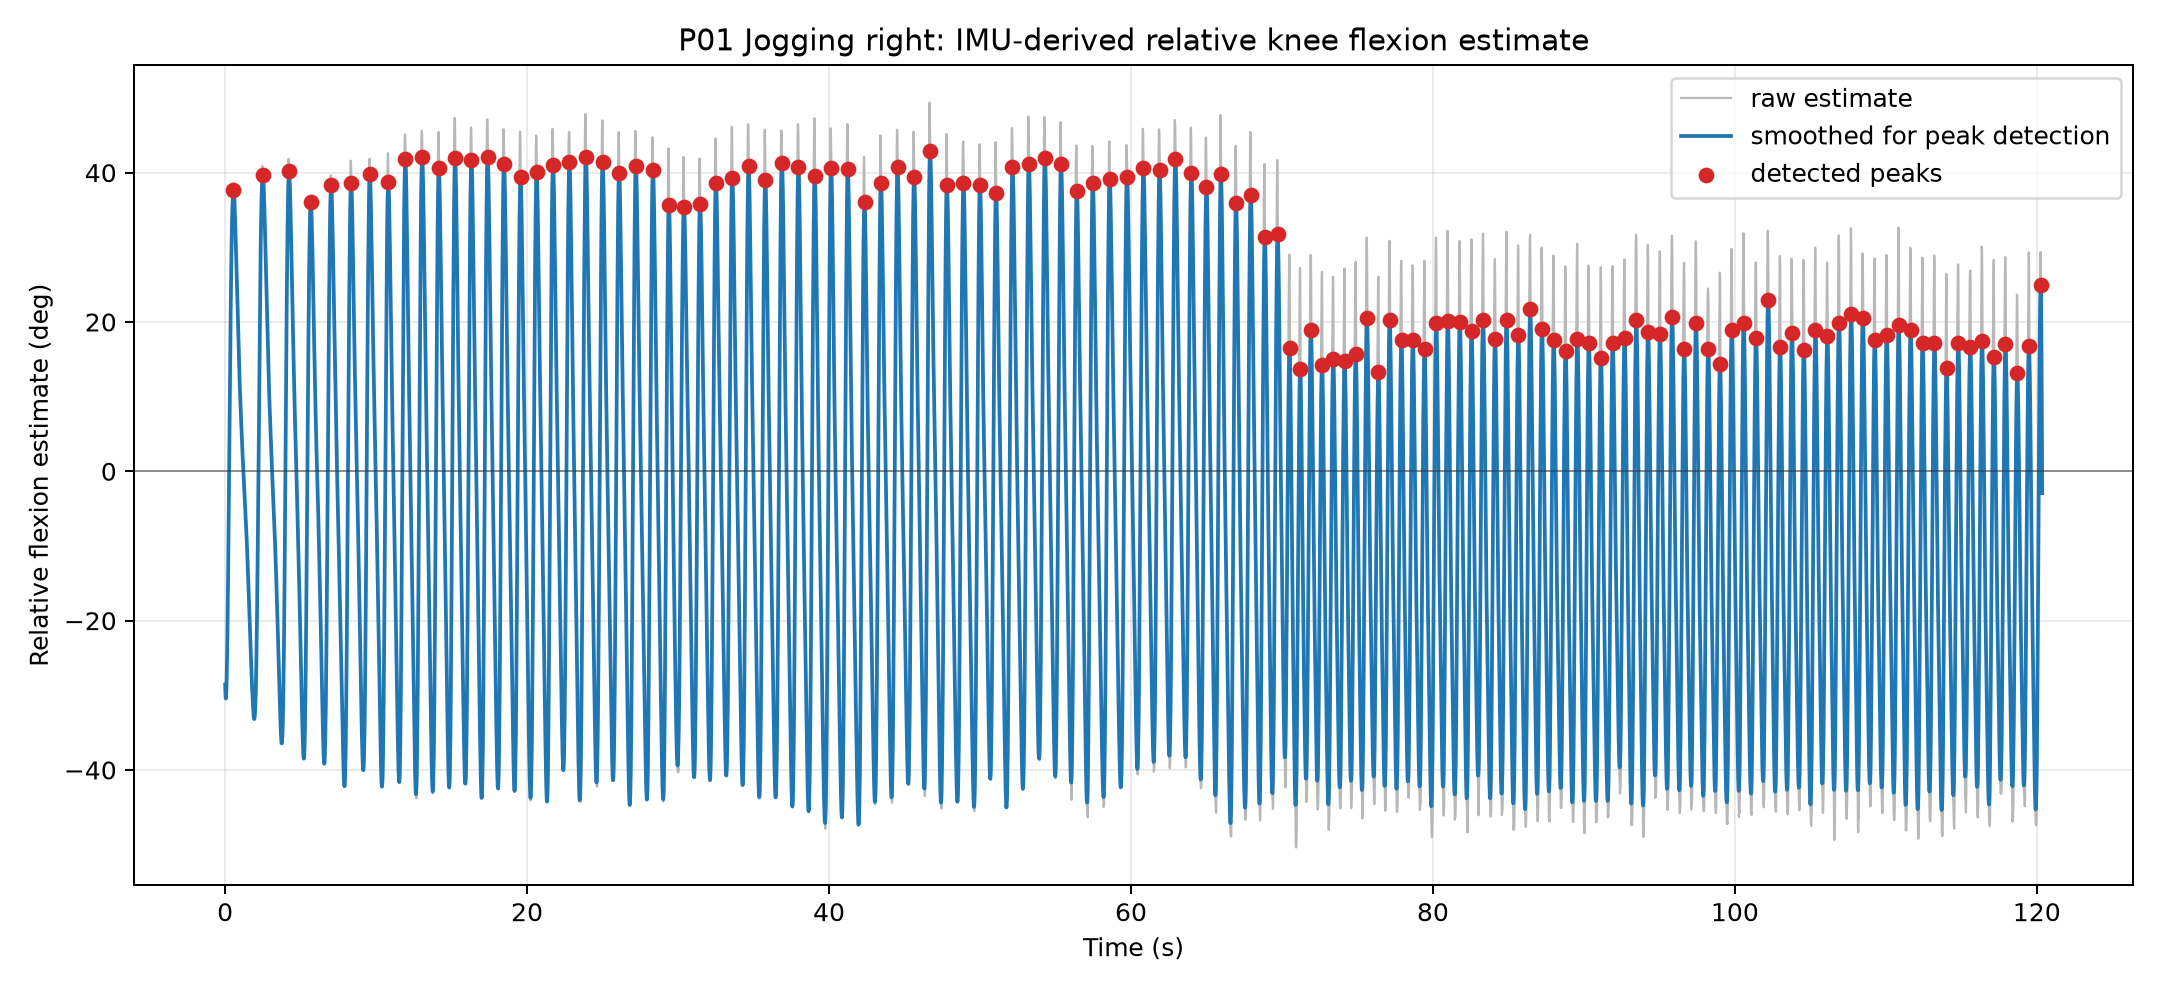

Data behind this chart, as committed beside it:
time_s, SampleTimeFine, knee_flexion_estimate_deg, knee_flexion_estimate_smooth_deg, relative_rotvec_x_deg, relative_rotvec_y_deg, relative_rotvec_z_deg, dominant_axis_x, dominant_axis_y, dominant_axis_z, is_peak
0.0, 888827147, -29.82, -28.56, -16.11, -2.793, -25.37, 0.5484, 0.1441, 0.8237, False
0.01667, 888843814, -29.77, -29.74, -14.88, -1.472, -26.36, 0.5484, 0.1441, 0.8237, False
0.03333, 888860481, -29.68, -30.35, -13.58, -0.01962, -27.36, 0.5484, 0.1441, 0.8237, False
0.05, 888877148, -29.73, -30.43, -12.69, 0.3936, -28.1, 0.5484, 0.1441, 0.8237, False
0.06667, 888893815, -29.46, -30.02, -11.79, 1.362, -28.54, 0.5484, 0.1441, 0.8237, False
0.08334, 888910482, -28.76, -29.15, -10.75, 2.608, -28.6, 0.5484, 0.1441, 0.8237, False
0.1, 888927149, -27.59, -27.86, -9.42, 4.095, -28.32, 0.5484, 0.1441, 0.8237, False
0.1167, 888943816, -26.05, -26.17, -7.782, 5.635, -27.82, 0.5484, 0.1441, 0.8237, False
0.1333, 888960483, -24.25, -24.14, -5.946, 6.838, -27.06, 0.5484, 0.1441, 0.8237, False
0.15, 888977150, -22.11, -21.78, -4.001, 7.478, -25.87, 0.5484, 0.1441, 0.8237, False
0.1667, 888993817, -19.68, -19.15, -2.09, 7.356, -24.18, 0.5484, 0.1441, 0.8237, False
0.1833, 889010484, -16.86, -16.26, -0.1406, 6.631, -21.92, 0.5484, 0.1441, 0.8237, False
0.2, 889027151, -13.64, -13.16, 1.879, 5.678, -19.18, 0.5484, 0.1441, 0.8237, False
0.2167, 889043818, -10.18, -9.889, 3.813, 4.681, -16.1, 0.5484, 0.1441, 0.8237, False
0.2333, 889060485, -6.547, -6.473, 5.63, 3.577, -12.7, 0.5484, 0.1441, 0.8237, False
0.25, 889077152, -2.871, -2.951, 7.23, 2.499, -9.119, 0.5484, 0.1441, 0.8237, False
0.2667, 889093819, 0.8256, 0.5945, 8.691, 1.364, -5.405, 0.5484, 0.1441, 0.8237, False
0.2833, 889110486, 4.491, 4.223, 10.05, 0.285, -1.668, 0.5484, 0.1441, 0.8237, False
0.3, 889127153, 8.143, 7.884, 11.34, -0.636, 2.067, 0.5484, 0.1441, 0.8237, False
0.3167, 889143820, 11.71, 11.51, 12.56, -1.402, 5.722, 0.5484, 0.1441, 0.8237, False
0.3333, 889160487, 15.18, 15.03, 13.73, -2.024, 9.254, 0.5484, 0.1441, 0.8237, False
0.35, 889177154, 18.51, 18.38, 14.83, -2.422, 12.64, 0.5484, 0.1441, 0.8237, False
0.3667, 889193821, 21.66, 21.5, 15.8, -2.566, 15.85, 0.5484, 0.1441, 0.8237, False
0.3833, 889210488, 24.71, 24.38, 16.69, -2.611, 18.96, 0.5484, 0.1441, 0.8237, False
0.4, 889227155, 27.63, 26.99, 17.54, -2.662, 21.95, 0.5484, 0.1441, 0.8237, False
0.4167, 889243822, 30.41, 29.3, 18.35, -2.657, 24.78, 0.5484, 0.1441, 0.8237, False
0.4333, 889260489, 32.9, 31.28, 19.08, -2.656, 27.32, 0.5484, 0.1441, 0.8237, False
0.45, 889277156, 34.99, 32.95, 19.65, -2.781, 29.49, 0.5484, 0.1441, 0.8237, False
0.4667, 889293823, 36.62, 34.33, 20.04, -3.026, 31.26, 0.5484, 0.1441, 0.8237, False
0.4833, 889310490, 37.76, 35.47, 20.28, -3.221, 32.52, 0.5484, 0.1441, 0.8237, False
0.5, 889327157, 38.38, 36.39, 20.37, -3.321, 33.23, 0.5484, 0.1441, 0.8237, False
0.5167, 889343824, 38.57, 37.07, 20.28, -3.34, 33.52, 0.5484, 0.1441, 0.8237, False
0.5333, 889360491, 38.34, 37.51, 20.05, -3.345, 33.41, 0.5484, 0.1441, 0.8237, False
0.55, 889377158, 37.68, 37.73, 19.61, -3.396, 32.9, 0.5484, 0.1441, 0.8237, True
0.5667, 889393825, 36.63, 37.72, 18.87, -3.418, 32.12, 0.5484, 0.1441, 0.8237, False
0.5833, 889410492, 35.55, 37.45, 18.03, -3.748, 31.43, 0.5484, 0.1441, 0.8237, False
0.6, 889427159, 34.83, 36.95, 17.19, -4.771, 31.29, 0.5484, 0.1441, 0.8237, False
0.6167, 889443826, 34.47, 36.23, 16.13, -5.466, 31.68, 0.5484, 0.1441, 0.8237, False
0.6333, 889460493, 33.99, 35.34, 15.14, -6.593, 31.96, 0.5484, 0.1441, 0.8237, False
0.65, 889477160, 33.36, 34.33, 14.57, -8.423, 31.89, 0.5484, 0.1441, 0.8237, False
0.6667, 889493827, 32.9, 33.23, 14.31, -10.05, 31.79, 0.5484, 0.1441, 0.8237, False
0.6833, 889510494, 32.74, 32.09, 14.4, -10.8, 31.67, 0.5484, 0.1441, 0.8237, False
0.7, 889527161, 32.52, 30.93, 14.89, -10.7, 31.05, 0.5484, 0.1441, 0.8237, False
0.7167, 889543828, 31.71, 29.75, 15.55, -9.672, 29.45, 0.5484, 0.1441, 0.8237, False
0.7333, 889560495, 30.28, 28.57, 15.97, -7.57, 27.08, 0.5484, 0.1441, 0.8237, False
0.75, 889577162, 28.28, 27.37, 15.74, -5.199, 24.38, 0.5484, 0.1441, 0.8237, False
0.7667, 889593829, 26.42, 26.17, 15, -3.295, 22.28, 0.5484, 0.1441, 0.8237, False
0.7833, 889610496, 24.45, 24.97, 14.09, -1.377, 20.16, 0.5484, 0.1441, 0.8237, False
0.8, 889627163, 22.42, 23.75, 13.35, 0.4121, 17.87, 0.5484, 0.1441, 0.8237, False
0.8167, 889643830, 20.67, 22.52, 12.87, 1.246, 15.93, 0.5484, 0.1441, 0.8237, False
0.8334, 889660497, 19.53, 21.26, 12.57, 1.115, 14.77, 0.5484, 0.1441, 0.8237, False
0.85, 889677164, 18.9, 19.97, 12.31, 0.5128, 14.28, 0.5484, 0.1441, 0.8237, False
0.8667, 889693831, 18.4, 18.68, 11.82, -0.2385, 14.12, 0.5484, 0.1441, 0.8237, False
0.8834, 889710498, 17.72, 17.4, 11.06, -0.9999, 13.94, 0.5484, 0.1441, 0.8237, False
0.9, 889727165, 16.68, 16.15, 10.29, -1.559, 13.3, 0.5484, 0.1441, 0.8237, False
0.9167, 889743832, 15.4, 14.93, 9.621, -2.006, 12.26, 0.5484, 0.1441, 0.8237, False
0.9334, 889760499, 14.07, 13.74, 9.008, -2.037, 11.06, 0.5484, 0.1441, 0.8237, False
0.95, 889777166, 12.77, 12.63, 8.41, -1.569, 9.8, 0.5484, 0.1441, 0.8237, False
0.9667, 889793833, 11.56, 11.62, 7.826, -0.8187, 8.586, 0.5484, 0.1441, 0.8237, False
0.9834, 889810500, 10.51, 10.67, 7.326, -0.04119, 7.506, 0.5484, 0.1441, 0.8237, False
... 7,162 more rows
